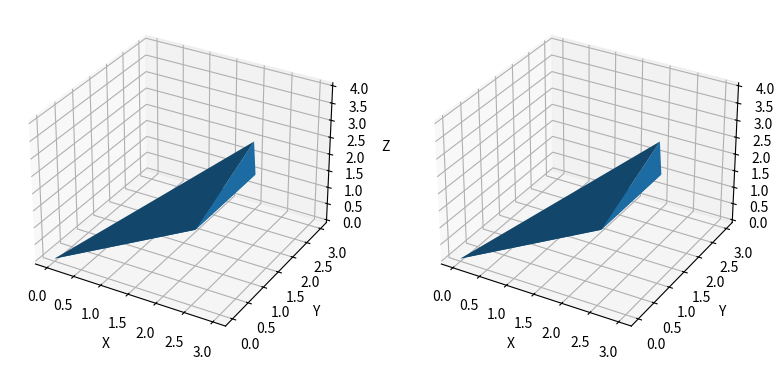

This chart was generated by the following Python code:
import math
import matplotlib.pyplot as plt
import numpy as np
from scipy.spatial import Delaunay

# get angle (radian) between two vectors a and b (represented as arrays)
def get_angle(a, b):
    dot_product = np.dot(a, b)
    norm_product = np.linalg.norm(a) * np.linalg.norm(b)
    return np.arccos(dot_product / norm_product)

# solid angle about Point O in a tetrahedral OABC using L'Huilier's Thm
def solid_angle(theta_a, theta_b, theta_c):
    theta_s = 0.5*(theta_a + theta_b + theta_c)
    temp = math.sqrt(math.tan(0.5*theta_s) * math.tan(0.5*(theta_s - theta_a)) * \
        math.tan(0.5*(theta_s - theta_b)) * math.tan(0.5*(theta_s - theta_c)))
    return 4*math.atan(temp)

# points = np.array([[0,0,0],[2,1,1],[2,3,1],[3,1,4],[4,4,4],[3,4,0]])
points = np.array([[0,0,0],[2,1,1],[2,3,1],[3,1,4]])
delaunay_map = Delaunay(points)
print(delaunay_map.simplices)

theta_a = get_angle(np.subtract(points[2], points[0]), np.subtract(points[3], points[0]))
theta_b = get_angle(np.subtract(points[1], points[0]), np.subtract(points[3], points[0]))
theta_c = get_angle(np.subtract(points[1], points[0]), np.subtract(points[2], points[0]))
sol_ang = solid_angle(theta_a, theta_b, theta_c)
print(f"Solid angle of point 0 = {sol_ang}")

# plot two 3d subplots
fig = plt.figure(figsize=plt.figaspect(0.5))

ax = fig.add_subplot(1, 2, 1, projection='3d')
ax.set_xlabel('X')
ax.set_ylabel('Y')
ax.set_zlabel('Z')
ax.plot_trisurf(points[:,0], points[:,1], points[:,2], triangles=delaunay_map.simplices)

ax = fig.add_subplot(1, 2, 2, projection='3d')
ax.set_xlabel('X')
ax.set_ylabel('Y')
ax.set_zlabel('Z')
ax.plot_trisurf(points[:,0], points[:,1], points[:,2], triangles=delaunay_map.simplices)
plt.show()